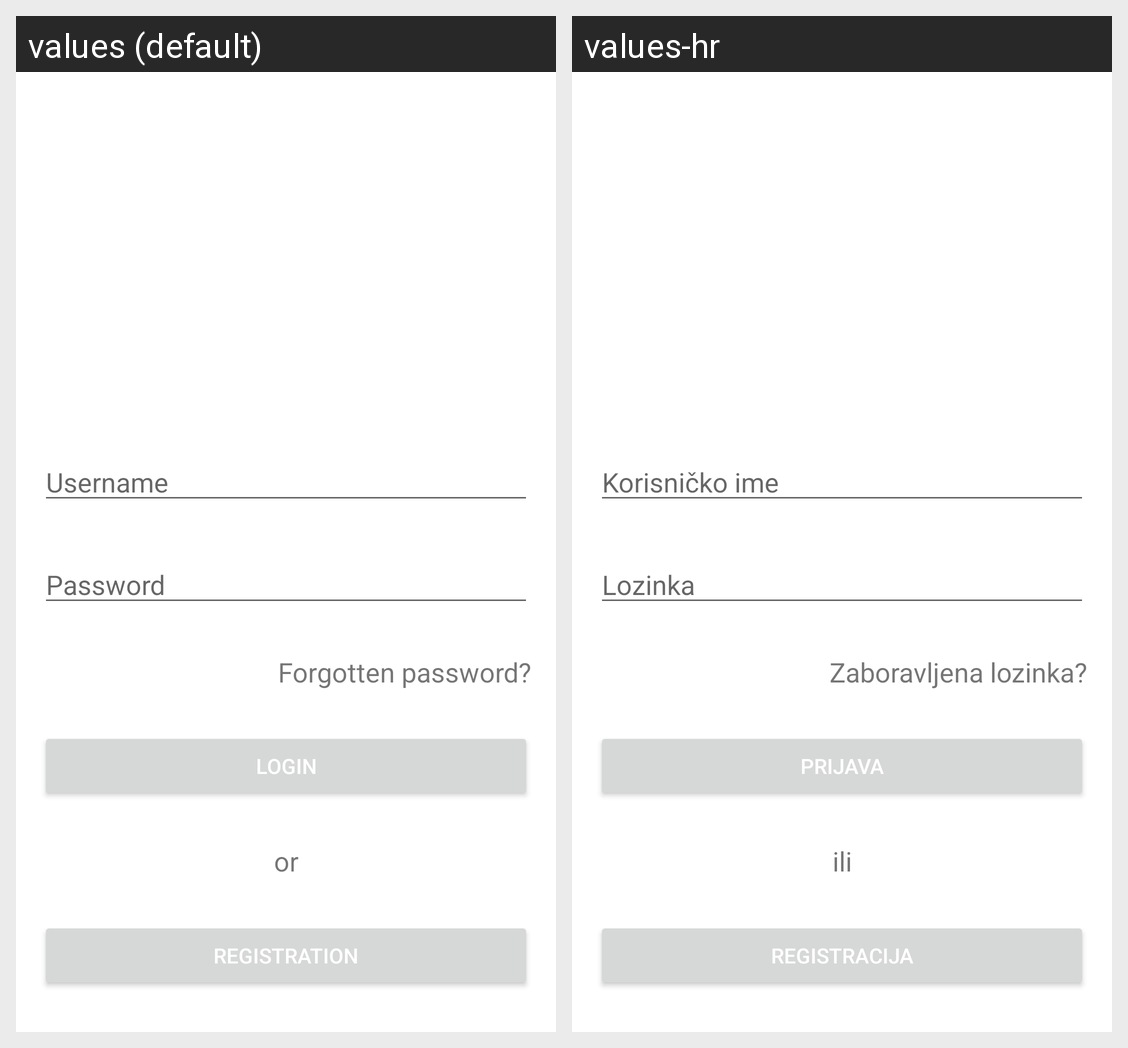

Here is an Android app screen in its default locale and in the app's own translations. Write out the translated-string differences for the strings that appear on this screen.
Android screen res/layout/activity_main.xml rendered under 2 locales, left to right: values (default), values-hr. Device: Nexus 5 (rendered at 1080×1920; each locale shown at half size, 540×960, under a caption strip naming it); theme AppThemeBar.
Strings drawn on this screen, with the default value and each locale's value (text and hints the layout hard-codes, and strings that could not be matched under every locale, appear in the picture but are not listed):

inputHintUsername
  values: Username
  values-hr: Korisničko ime

inputHintPassword
  values: Password
  values-hr: Lozinka

loginForgottenPassword
  values: Forgotten password?
  values-hr: Zaboravljena lozinka?

buttonLogin
  values: Login
  values-hr: Prijava

loginCreateAccount
  values: or
  values-hr: ili

buttonRegister
  values: Registration
  values-hr: Registracija
